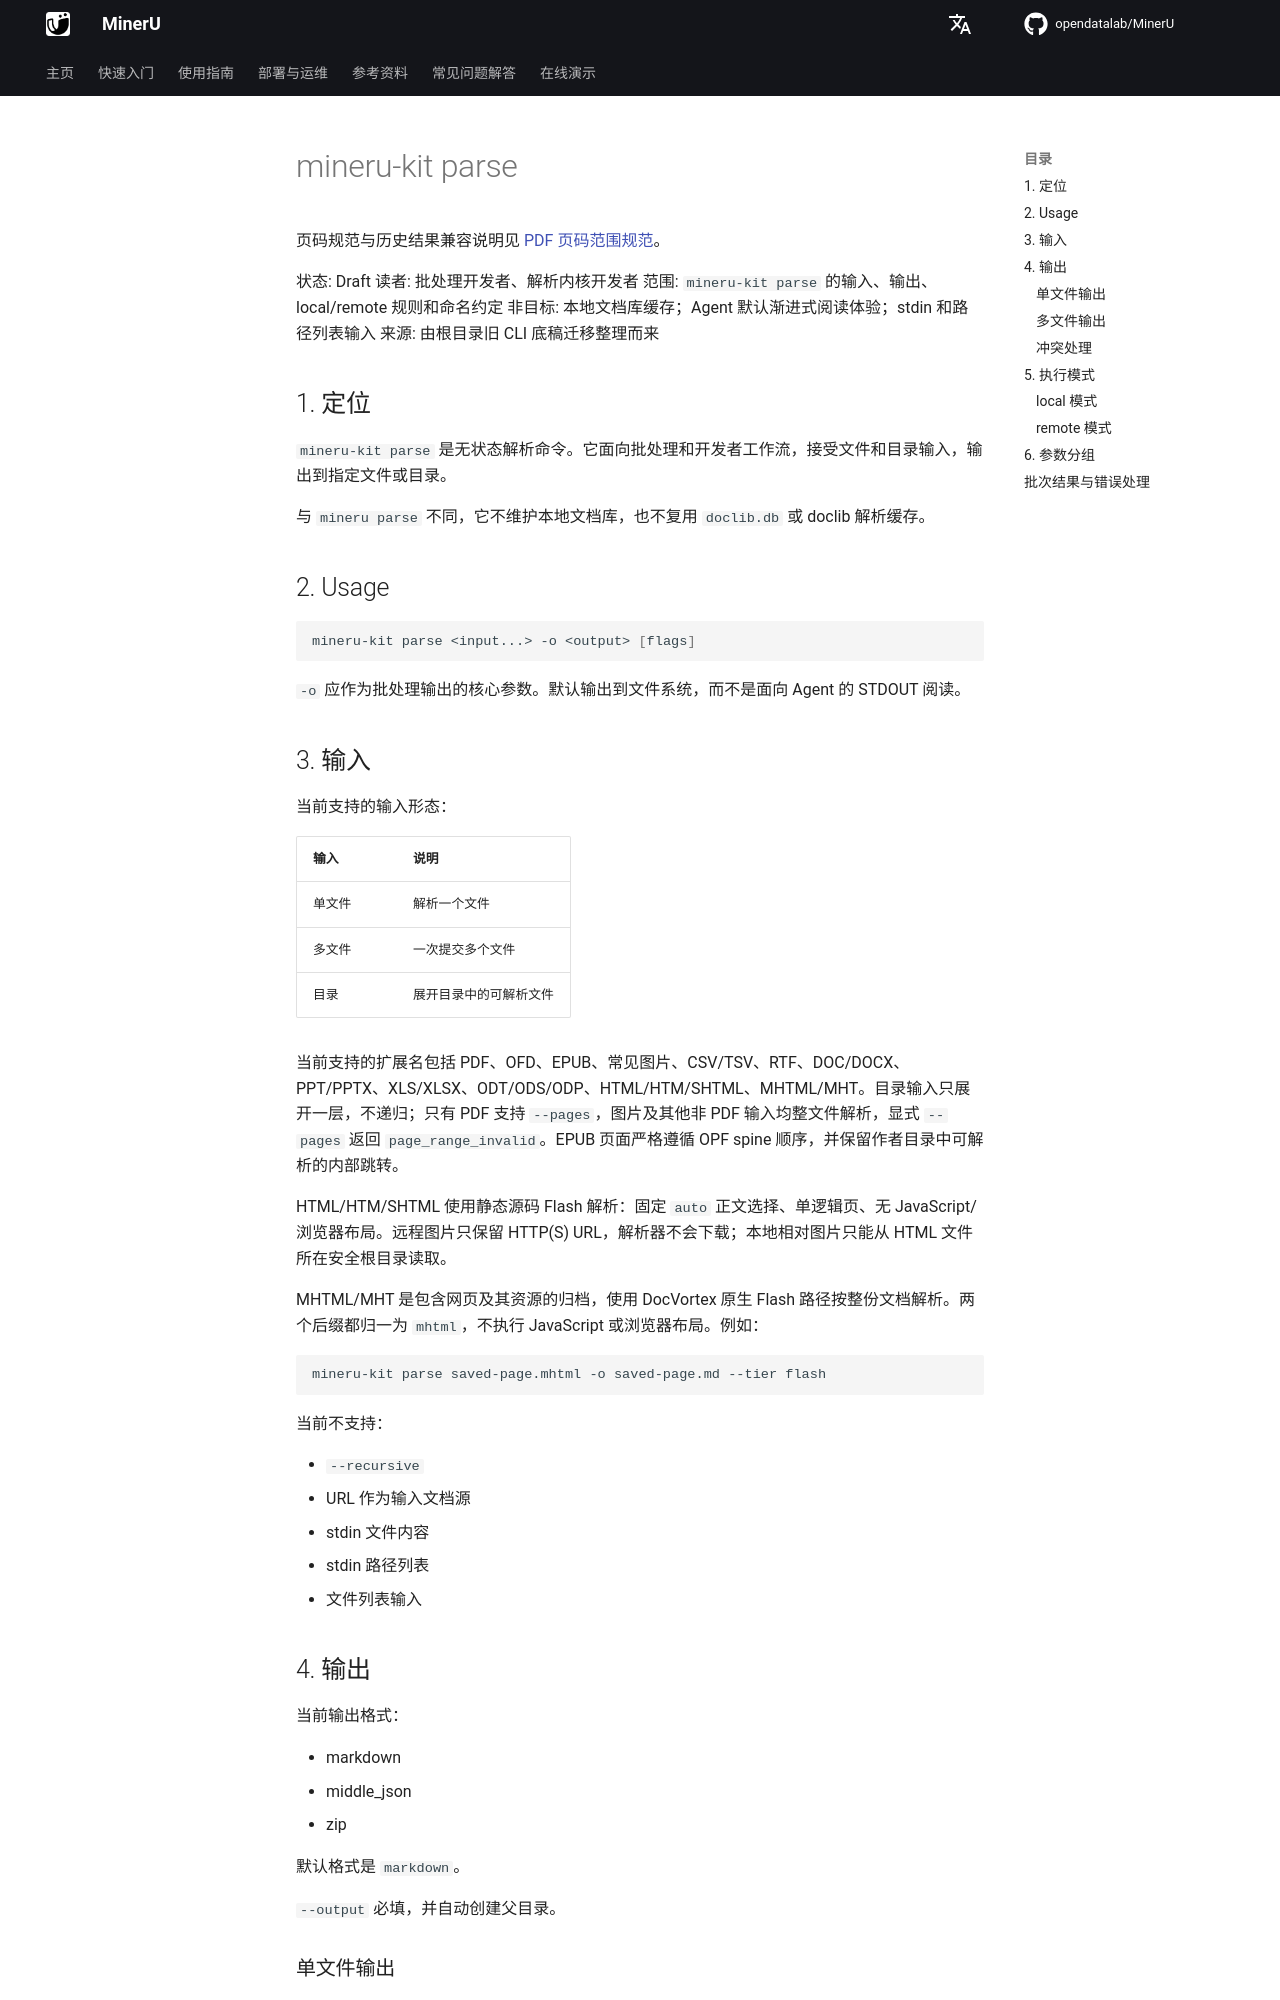

repository: opendatalab/MinerU · page: zh/next/cli/mineru-kit-parse/index.html · generator: mkdocs

# mineru-kit parse

页码规范与历史结果兼容说明见 [PDF 页码范围规范](../page-ranges.md)。

状态: Draft
读者: 批处理开发者、解析内核开发者
范围: `mineru-kit parse` 的输入、输出、local/remote 规则和命名约定
非目标: 本地文档库缓存；Agent 默认渐进式阅读体验；stdin 和路径列表输入
来源: 由根目录旧 CLI 底稿迁移整理而来

## 1. 定位

`mineru-kit parse` 是无状态解析命令。它面向批处理和开发者工作流，接受文件和目录输入，输出到指定文件或目录。

与 `mineru parse` 不同，它不维护本地文档库，也不复用 `doclib.db` 或 doclib 解析缓存。

## 2. Usage

```bash
mineru-kit parse <input...> -o <output> [flags]
```

`-o` 应作为批处理输出的核心参数。默认输出到文件系统，而不是面向 Agent 的 STDOUT 阅读。

## 3. 输入

当前支持的输入形态：

| 输入 | 说明 |
|------|------|
| 单文件 | 解析一个文件 |
| 多文件 | 一次提交多个文件 |
| 目录 | 展开目录中的可解析文件 |

当前支持的扩展名包括 PDF、OFD、EPUB、常见图片、CSV/TSV、RTF、DOC/DOCX、PPT/PPTX、XLS/XLSX、ODT/ODS/ODP、HTML/HTM/SHTML、MHTML/MHT。目录输入只展开一层，不递归；只有 PDF 支持 `--pages`，图片及其他非 PDF 输入均整文件解析，显式 `--pages` 返回 `page_range_invalid`。EPUB 页面严格遵循 OPF spine 顺序，并保留作者目录中可解析的内部跳转。

HTML/HTM/SHTML 使用静态源码 Flash 解析：固定 `auto` 正文选择、单逻辑页、无 JavaScript/浏览器布局。远程图片只保留
HTTP(S) URL，解析器不会下载；本地相对图片只能从 HTML 文件所在安全根目录读取。

MHTML/MHT 是包含网页及其资源的归档，使用 DocVortex 原生 Flash 路径按整份文档解析。两个后缀都归一为 `mhtml`，不执行 JavaScript 或浏览器布局。例如：

```bash
mineru-kit parse saved-page.mhtml -o saved-page.md --tier flash
```

当前不支持：

- `--recursive`
- URL 作为输入文档源
- stdin 文件内容
- stdin 路径列表
- 文件列表输入

## 4. 输出

当前输出格式：

- markdown
- middle_json
- zip

默认格式是 `markdown`。

`--output` 必填，并自动创建父目录。
